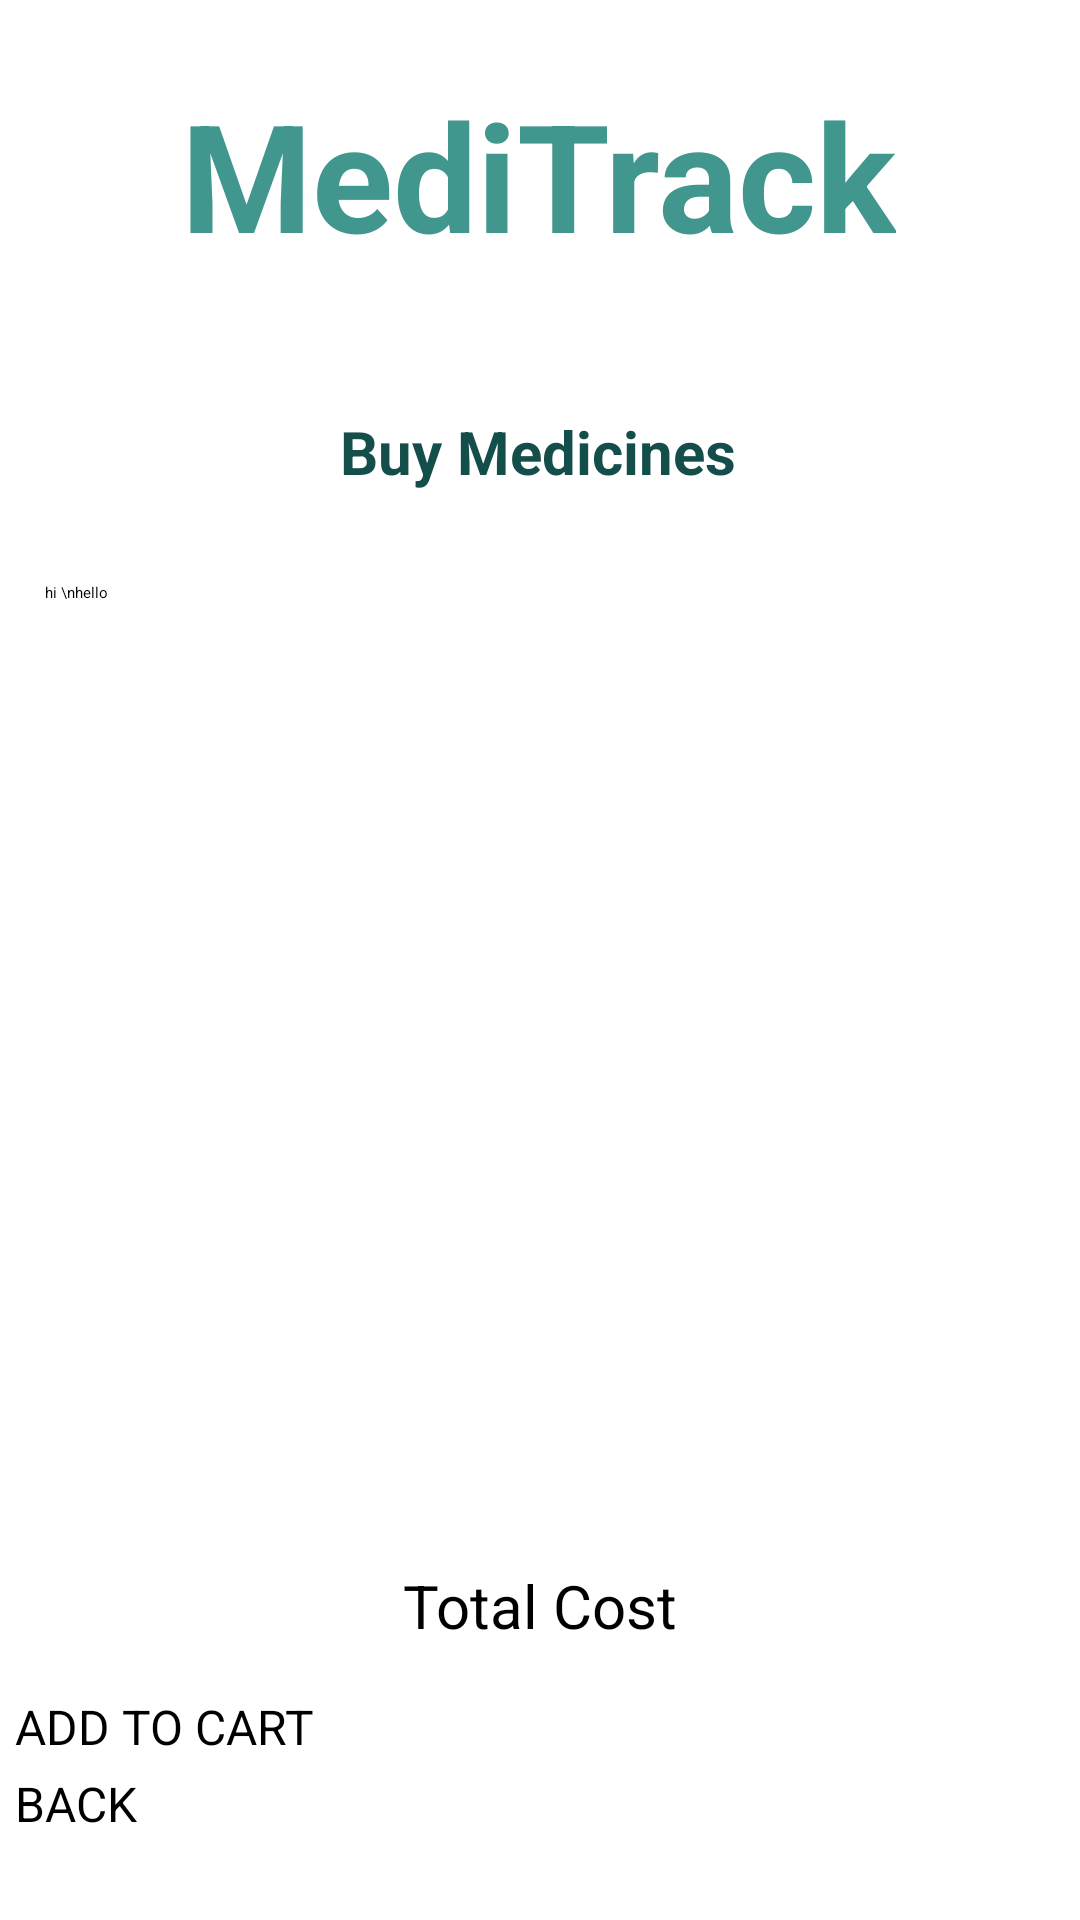

Produce the Android XML layout that renders to this screen, including the resource entries it uses.
<!-- AndroidManifest.xml: application theme Theme.HealthCareApp -->
<!-- res/layout/activity_buy_medicine_details.xml -->
<?xml version="1.0" encoding="utf-8"?>
<androidx.constraintlayout.widget.ConstraintLayout xmlns:android="http://schemas.android.com/apk/res/android"
    xmlns:app="http://schemas.android.com/apk/res-auto"
    xmlns:tools="http://schemas.android.com/tools"
    android:layout_width="match_parent"
    android:layout_height="match_parent"
    android:background="@drawable/background"
    tools:context=".BuyMedicineDetailsActivity">

    <TextView
        android:id="@+id/buyMedDetAppTitle"
        android:layout_width="wrap_content"
        android:layout_height="wrap_content"
        android:layout_centerHorizontal="true"
        android:layout_margin="12dp"
        android:text="MediTrack"
        android:textColor="@color/lightblue"
        android:textSize="50sp"
        android:textStyle="bold"
        app:layout_constraintBottom_toBottomOf="parent"
        app:layout_constraintEnd_toEndOf="parent"
        app:layout_constraintHorizontal_bias="0.496"
        app:layout_constraintStart_toStartOf="parent"
        app:layout_constraintTop_toTopOf="parent"
        app:layout_constraintVertical_bias="0.023" />

    <TextView
        android:id="@+id/buyMedDetTextView"
        android:layout_width="wrap_content"
        android:layout_height="wrap_content"
        android:layout_centerHorizontal="true"
        android:layout_margin="12dp"
        android:textColor="@color/white"
        android:textSize="16sp"
        android:textStyle="bold"
        app:layout_constraintBottom_toBottomOf="parent"
        app:layout_constraintEnd_toEndOf="parent"
        app:layout_constraintHorizontal_bias="0.497"
        app:layout_constraintStart_toStartOf="parent"
        app:layout_constraintTop_toBottomOf="@+id/buyMedDetAppTitle"
        app:layout_constraintVertical_bias="0.0" />

    <TextView
        android:id="@+id/buyMedDetPackageName"
        android:layout_width="wrap_content"
        android:layout_height="wrap_content"
        android:layout_centerHorizontal="true"
        android:layout_margin="12dp"
        android:text="Buy Medicines"
       android:textAlignment="center"
        android:textColor="@color/blue"
        android:textSize="20sp"
        android:textStyle="bold"
        app:layout_constraintBottom_toBottomOf="parent"
        app:layout_constraintEnd_toEndOf="parent"
        app:layout_constraintHorizontal_bias="0.497"
        app:layout_constraintStart_toStartOf="parent"
        app:layout_constraintTop_toBottomOf="@+id/buyMedDetTextView"
        app:layout_constraintVertical_bias="0.0" />

    <Button
        android:id="@+id/btnBuyMedDetBack"
        android:layout_width="350dp"
        android:layout_height="wrap_content"
        android:layout_marginBottom="28dp"
        android:text="BACK"
        android:textSize="16sp"
        app:layout_constraintBottom_toBottomOf="parent"
        app:layout_constraintEnd_toEndOf="parent"
        app:layout_constraintHorizontal_bias="0.491"
        app:layout_constraintStart_toStartOf="parent" />

    <Button
        android:id="@+id/btnBuyMedDetAddToCart"
        android:layout_width="350dp"
        android:layout_height="wrap_content"
        android:layout_marginBottom="4dp"
        android:text="ADD TO CART"
        android:textSize="16sp"
        app:layout_constraintBottom_toTopOf="@+id/btnBuyMedDetBack"
        app:layout_constraintEnd_toEndOf="parent"
        app:layout_constraintHorizontal_bias="0.491"
        app:layout_constraintStart_toStartOf="parent" />

    <EditText
        android:padding="10dp"
        android:id="@+id/buyMedDetMultiLine"
        android:layout_width="350dp"
        android:layout_height="500dp"
        android:layout_marginTop="20dp"
        android:editable="false"
        android:ems="10"
        android:gravity="start|top"
        android:inputType="textMultiLine"
        android:text="hi \nhello"
        android:textAlignment="viewStart"
        android:textColor="@color/black"
        app:layout_constraintEnd_toEndOf="parent"
        app:layout_constraintHorizontal_bias="0.495"
        app:layout_constraintStart_toStartOf="parent"
        app:layout_constraintTop_toBottomOf="@+id/buyMedDetPackageName" />

    <TextView
        android:id="@+id/buyMedDetTotalCost"
        android:layout_width="wrap_content"
        android:layout_height="wrap_content"
        android:layout_marginBottom="16dp"
        android:text="Total Cost"
        android:textColor="@color/black"
        android:textSize="20sp"
        app:layout_constraintBottom_toTopOf="@+id/btnBuyMedDetAddToCart"
        app:layout_constraintEnd_toEndOf="parent"
        app:layout_constraintStart_toStartOf="parent" />

</androidx.constraintlayout.widget.ConstraintLayout>
<!-- resources referenced by this layout -->
<resources>
  <color name="black">#FF000000</color>
  <color name="blue">#144E4A</color>
  <color name="lightblue">#41978E</color>
  <color name="white">#FFFFFFFF</color>
</resources>
